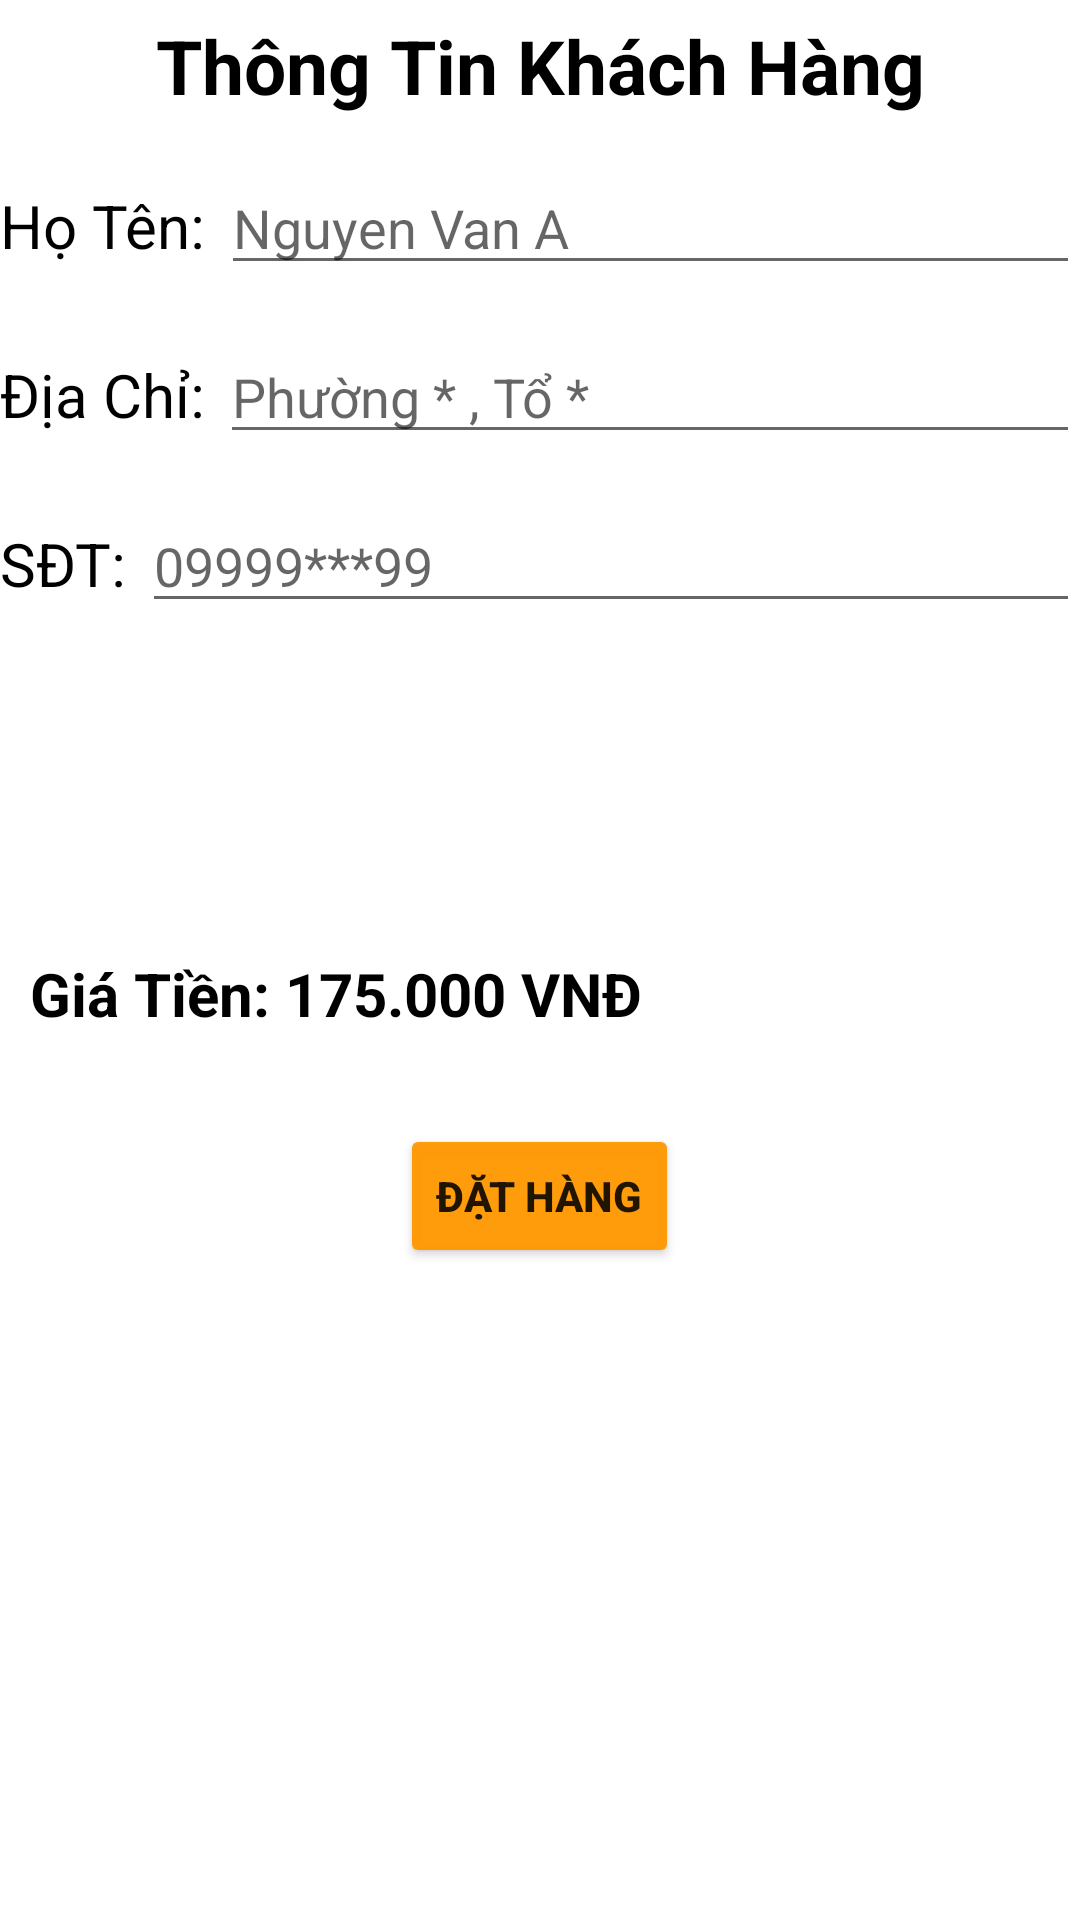

Produce the Android XML layout that renders to this screen, including the resource entries it uses.
<!-- AndroidManifest.xml: application theme Theme.FastFood -->
<!-- res/layout/activity_dathang.xml -->
<?xml version="1.0" encoding="utf-8"?>
<LinearLayout xmlns:android="http://schemas.android.com/apk/res/android"
    xmlns:app="http://schemas.android.com/apk/res-auto"
    xmlns:tools="http://schemas.android.com/tools"
    android:layout_width="match_parent"
    android:layout_height="match_parent"
    tools:context=".DathangActivity"
    android:orientation="vertical">

    <TextView
        android:layout_width="match_parent"
        android:layout_height="wrap_content"
        android:text="Thông Tin Khách Hàng"
        android:gravity="center"
        android:textSize="25sp"
        android:textColor="@color/black"
        android:textStyle="bold"
        android:layout_marginTop="5dp"/>

    <LinearLayout
        android:layout_width="match_parent"
        android:layout_height="wrap_content"
        android:orientation="horizontal"
        android:layout_marginTop="15dp">

        <TextView
            android:layout_width="wrap_content"
            android:layout_height="wrap_content"
            android:text="Họ Tên: "
            android:textColor="@color/black"
            android:textSize="20sp"/>

        <EditText
            android:layout_width="match_parent"
            android:layout_height="wrap_content"
            android:hint="Nguyen Van A"/>

    </LinearLayout>

    <LinearLayout
        android:layout_width="match_parent"
        android:layout_height="wrap_content"
        android:orientation="horizontal"
        android:layout_marginTop="15dp">

        <TextView
            android:layout_width="wrap_content"
            android:layout_height="wrap_content"
            android:text="Địa Chỉ: "
            android:textColor="@color/black"
            android:textSize="20sp"/>

        <EditText
            android:layout_width="match_parent"
            android:layout_height="wrap_content"
            android:hint="Phường * , Tổ *"/>

    </LinearLayout>

    <LinearLayout
        android:layout_width="match_parent"
        android:layout_height="wrap_content"
        android:orientation="horizontal"
        android:layout_marginTop="15dp">

        <TextView
            android:layout_width="wrap_content"
            android:layout_height="wrap_content"
            android:text="SĐT: "
            android:textColor="@color/black"
            android:textSize="20sp"/>

        <EditText
            android:layout_width="match_parent"
            android:layout_height="wrap_content"
            android:hint="09999***99"/>

    </LinearLayout>

    <LinearLayout
        android:layout_width="match_parent"
        android:layout_height="wrap_content"
        android:orientation="vertical"
        android:layout_marginTop="100dp">

        <TextView
            android:layout_width="match_parent"
            android:layout_height="wrap_content"
            android:text="Giá Tiền: 175.000 VNĐ "
            android:textColor="@color/black"
            android:textSize="20sp"
            android:layout_marginTop="20dp"
            android:layout_margin="10dp"
            android:textStyle="bold"/>
        <Button
            android:id="@+id/Dathang"
            android:layout_width="wrap_content"
            android:layout_height="wrap_content"
            android:text="ĐẶT HÀNG"
            android:layout_gravity="center"
            android:layout_marginTop="20dp"
            android:textStyle="bold"
            android:backgroundTint="#F3FF9800"/>

    </LinearLayout>

</LinearLayout>
<!-- resources referenced by this layout -->
<resources>
  <style name="Theme.FastFood" parent="Theme.MaterialComponents.DayNight.NoActionBar">
          
          <item name="colorPrimary">@color/lavender</item>
          <item name="colorPrimaryVariant">@color/lavender</item>
          <item name="colorOnPrimary">@color/white</item>
          
          <item name="colorSecondary">@color/teal_200</item>
          <item name="colorSecondaryVariant">@color/teal_700</item>
          <item name="colorOnSecondary">@color/black</item>
          
          <item name="android:statusBarColor">?attr/colorPrimaryVariant</item>
          
      </style>
  <!-- not gathered from this repository: default colours our renderer supplied (Android Studio template values) -->
  <color name="teal_200">#FF03DAC5</color>
  <color name="teal_700">#FF018786</color>
  <color name="black">#FF000000</color>
  <color name="white">#FFFFFFFF</color>
</resources>
